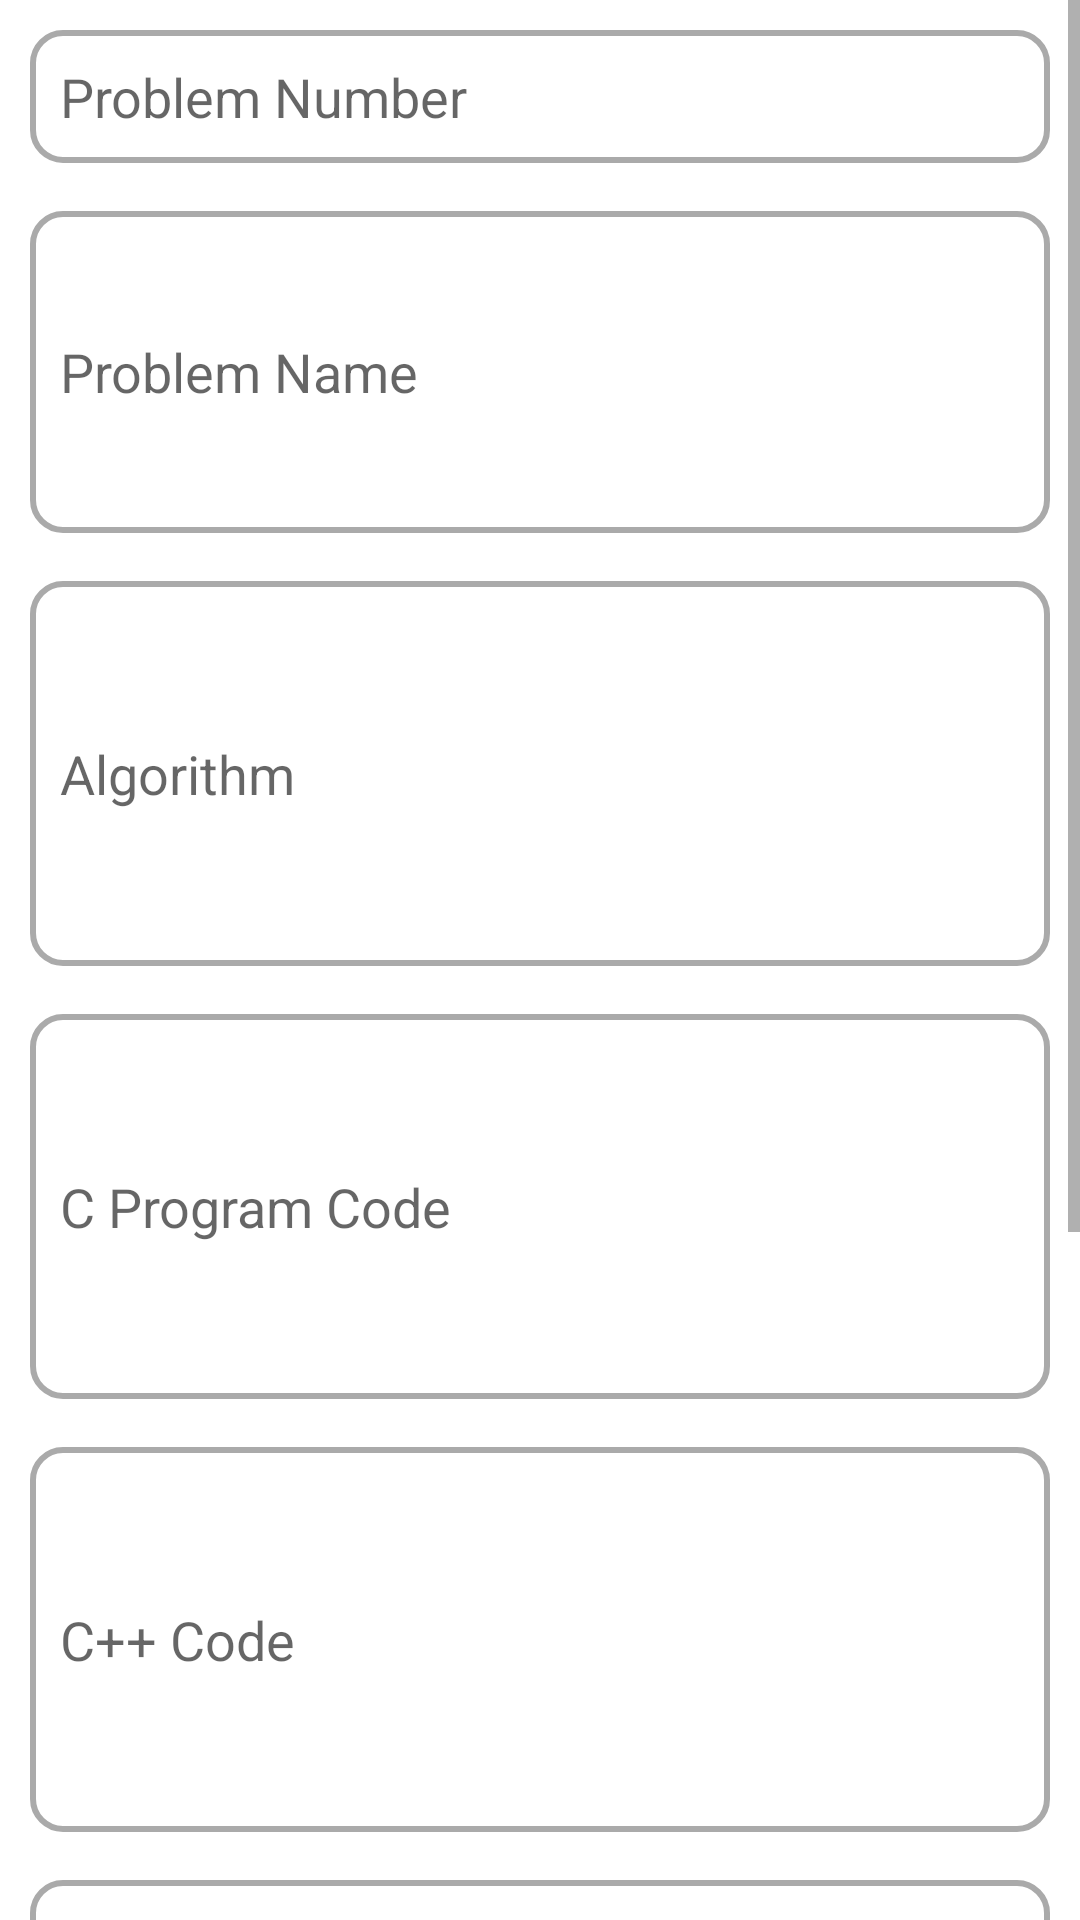

Layout XML and referenced resources for this Android screen:
<!-- AndroidManifest.xml: application theme Theme.CodePiece -->
<!-- res/layout/fragment_upload_problem.xml -->
<?xml version="1.0" encoding="utf-8"?>
<ScrollView xmlns:android="http://schemas.android.com/apk/res/android"
    xmlns:tools="http://schemas.android.com/tools"
    android:layout_width="match_parent"
    android:layout_height="match_parent"
    android:fillViewport="true"
    tools:context=".fragments.UploadProblemFragment">

    <LinearLayout
        android:layout_width="match_parent"
        android:layout_height="wrap_content"
        android:orientation="vertical"
        android:padding="10dp"
        android:background="@color/white">

        <EditText
            android:id="@+id/editTextProblemNumber"
            android:layout_width="match_parent"
            android:layout_height="wrap_content"
            android:hint="Problem Number"
            android:background="@drawable/custom_edittext"
            android:padding="10dp"
            android:inputType="number"
            android:imeOptions="actionNext"
            android:layout_marginBottom="16dp"/>

        <EditText
            android:id="@+id/editTextProblemName"
            android:layout_width="match_parent"
            android:layout_height="wrap_content"
            android:hint="Problem Name"
            android:minLines="4"
            android:background="@drawable/custom_edittext"
            android:padding="10dp"
            android:inputType="textMultiLine"
            android:imeOptions="actionNext"
            android:layout_marginBottom="16dp"/>

        <EditText
            android:id="@+id/editTextAlgorithm"
            android:layout_width="match_parent"
            android:layout_height="wrap_content"
            android:hint="Algorithm"
            android:background="@drawable/custom_edittext"
            android:padding="10dp"
            android:minLines="5"
            android:inputType="textMultiLine"
            android:imeOptions="actionNext"
            android:layout_marginBottom="16dp"/>

        <EditText
            android:id="@+id/editTextCProgramCode"
            android:layout_width="match_parent"
            android:layout_height="wrap_content"
            android:hint="C Program Code"
            android:background="@drawable/custom_edittext"
            android:padding="10dp"
            android:minLines="5"
            android:inputType="textMultiLine"
            android:imeOptions="actionNext"
            android:layout_marginBottom="16dp"/>

        <EditText
            android:id="@+id/editTextCppCode"
            android:layout_width="match_parent"
            android:layout_height="wrap_content"
            android:hint="C++ Code"
            android:background="@drawable/custom_edittext"
            android:padding="10dp"
            android:minLines="5"
            android:inputType="textMultiLine"
            android:imeOptions="actionNext"
            android:layout_marginBottom="16dp"/>

        <EditText
            android:id="@+id/editTextJavaCode"
            android:layout_width="match_parent"
            android:layout_height="wrap_content"
            android:hint="Java Code"
            android:background="@drawable/custom_edittext"
            android:padding="10dp"
            android:minLines="5"
            android:inputType="textMultiLine"
            android:imeOptions="actionNext"
            android:layout_marginBottom="16dp"/>

        <EditText
            android:id="@+id/editTextPythonCode"
            android:layout_width="match_parent"
            android:layout_height="wrap_content"
            android:hint="Python Code"
            android:background="@drawable/custom_edittext"
            android:padding="10dp"
            android:minLines="5"
            android:inputType="textMultiLine"
            android:imeOptions="actionDone"
            android:layout_marginBottom="16dp"/>

        <Button
            android:id="@+id/buttonUpload"
            android:layout_width="wrap_content"
            android:layout_height="wrap_content"
            android:text="Upload"
            android:layout_gravity="center"
            android:layout_marginTop="24dp"
            android:backgroundTint="@color/colorAccent"
            android:textColor="@android:color/white"
            android:textStyle="bold"/>
    </LinearLayout>
</ScrollView>
<!-- resources referenced by this layout -->
<resources>
  <color name="colorAccent">#2196F3</color>
  <color name="white">#FFFFFFFF</color>
  <!-- drawable custom_edittext (drawable) -->
  <?xml version="1.0" encoding="utf-8"?>
  <selector xmlns:android="http://schemas.android.com/apk/res/android">
      <item android:state_enabled="true" android:state_focused="true">
          <shape android:shape="rectangle">
              <corners android:radius="10dp"/>
              <solid android:color="@color/white"/>
              <stroke android:color="#50BE0B" android:width="2dp"/>
          </shape>
      </item>
      <item android:state_enabled="true" android:state_focused="false">
          <shape android:shape="rectangle">
              <corners android:radius="10dp"/>
              <solid android:color="@color/white"/>
              <stroke android:color="@android:color/darker_gray" android:width="2dp"/>
          </shape>
      </item>
  </selector>
  <style name="Theme.CodePiece" parent="Theme.MaterialComponents.DayNight.DarkActionBar">
          
          <item name="colorPrimary">@color/colorAccent</item>
          <item name="colorPrimaryVariant">@color/purple_700</item>
          <item name="colorOnPrimary">@color/white</item>
          
          <item name="colorSecondary">@color/teal_200</item>
          <item name="colorSecondaryVariant">@color/teal_700</item>
          <item name="colorOnSecondary">@color/black</item>
          
          <item name="android:statusBarColor">@color/colorAccent</item>
          
      </style>
  <color name="purple_700">#FF3700B3</color>
  <color name="teal_200">#FF03DAC5</color>
  <color name="teal_700">#FF018786</color>
  <color name="black">#FF000000</color>
</resources>
